Image classification data set "cats_and_dogs" (Parthraj-Mori/CNN_deep on GitHub). Class labels (2): cat, dog.

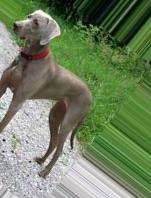
Label: dog

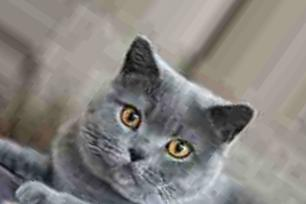
Label: cat

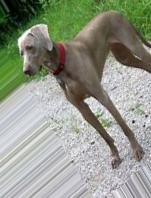
Label: dog

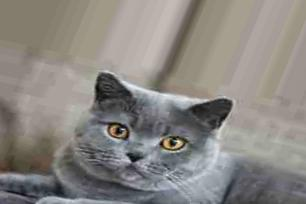
Label: cat

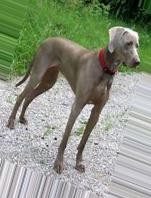
Label: dog

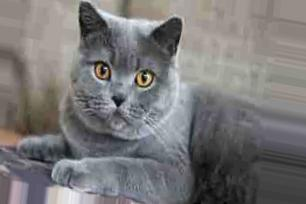
Label: cat
